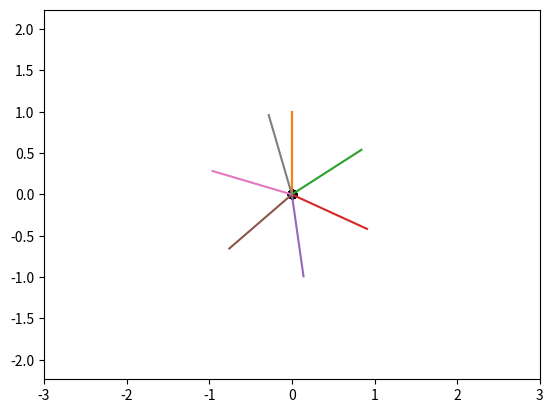

Reproduce this figure in Python.
import math as m
import numpy as np
import matplotlib.pyplot as plt
import matplotlib.animation as animation
 
fig, ax = plt.subplots()
line, = plt.plot([], [], '-', color='black', label='line')
edge = 3

plt.axis('equal')
 
ax.set_xlim(-edge, edge)
ax.set_ylim(-edge, edge)
 

 
def animate(frame):
    t = frame
  
    plt.scatter(0, 0, color='black')
    cn = np.sin(t)
    dn = np.cos(t)
    plt.plot((0, cn), (0, dn))
 
    



ani = animation.FuncAnimation(fig,
                        animate,
                        
                        frames=np.arange(0, 7, 1),
                        interval=300)
 
ani.save('my_anim.gif')